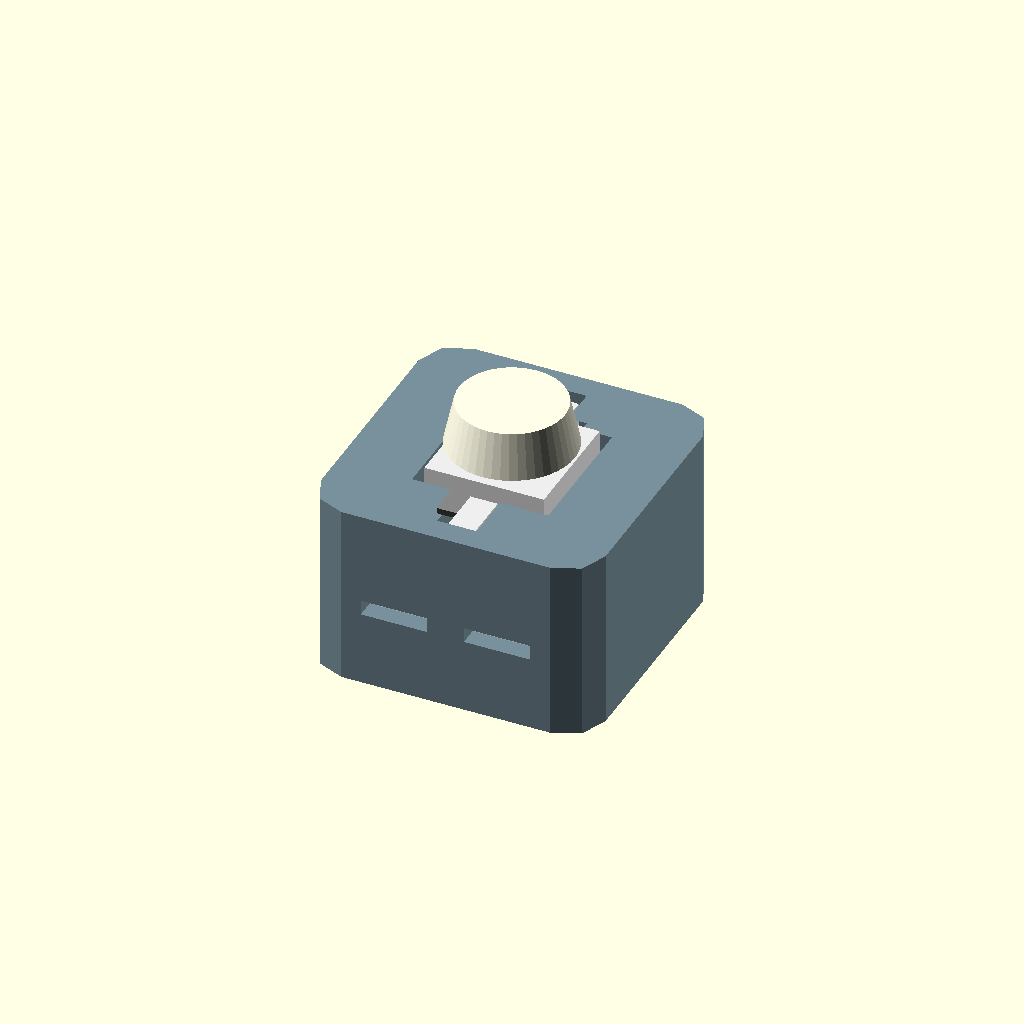
Cell 1: rendered with the file's own defaults.
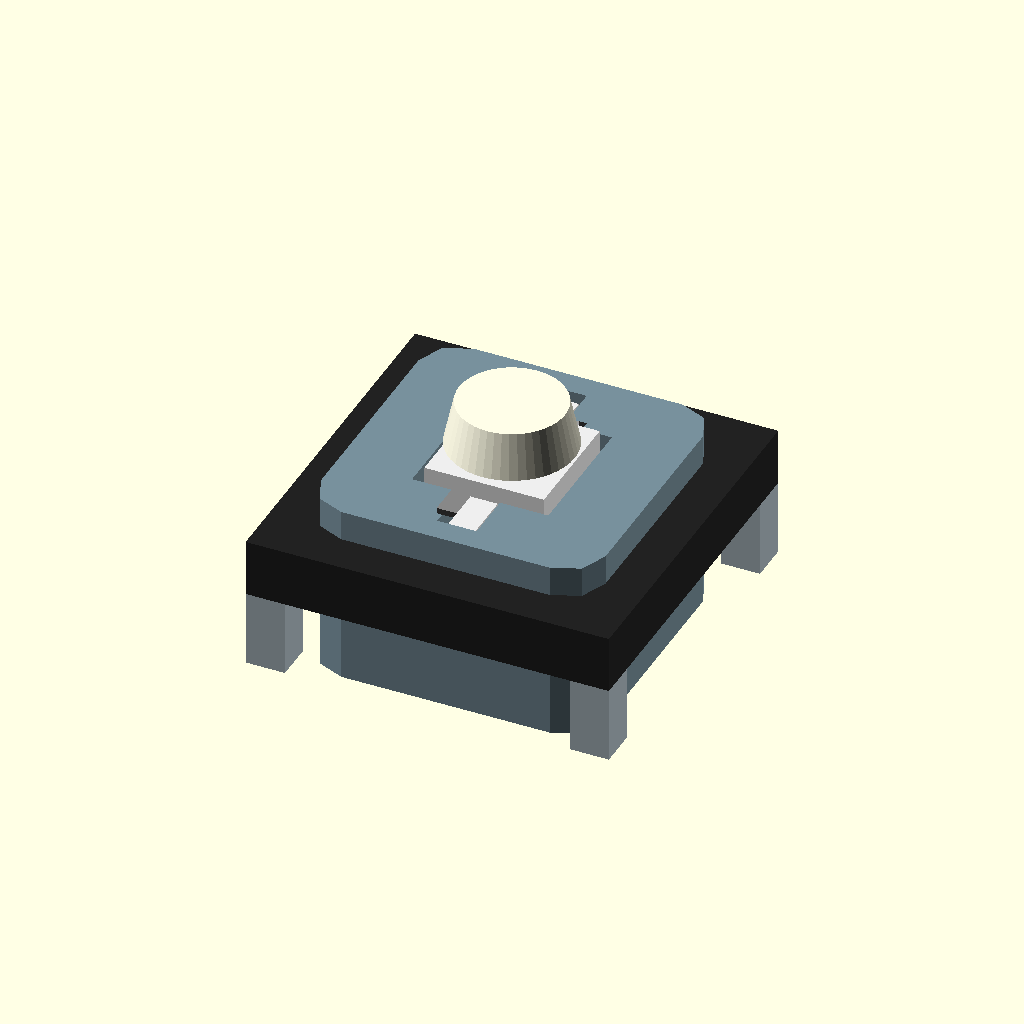
Cell 2: btn_w = 24 (everything else at default).
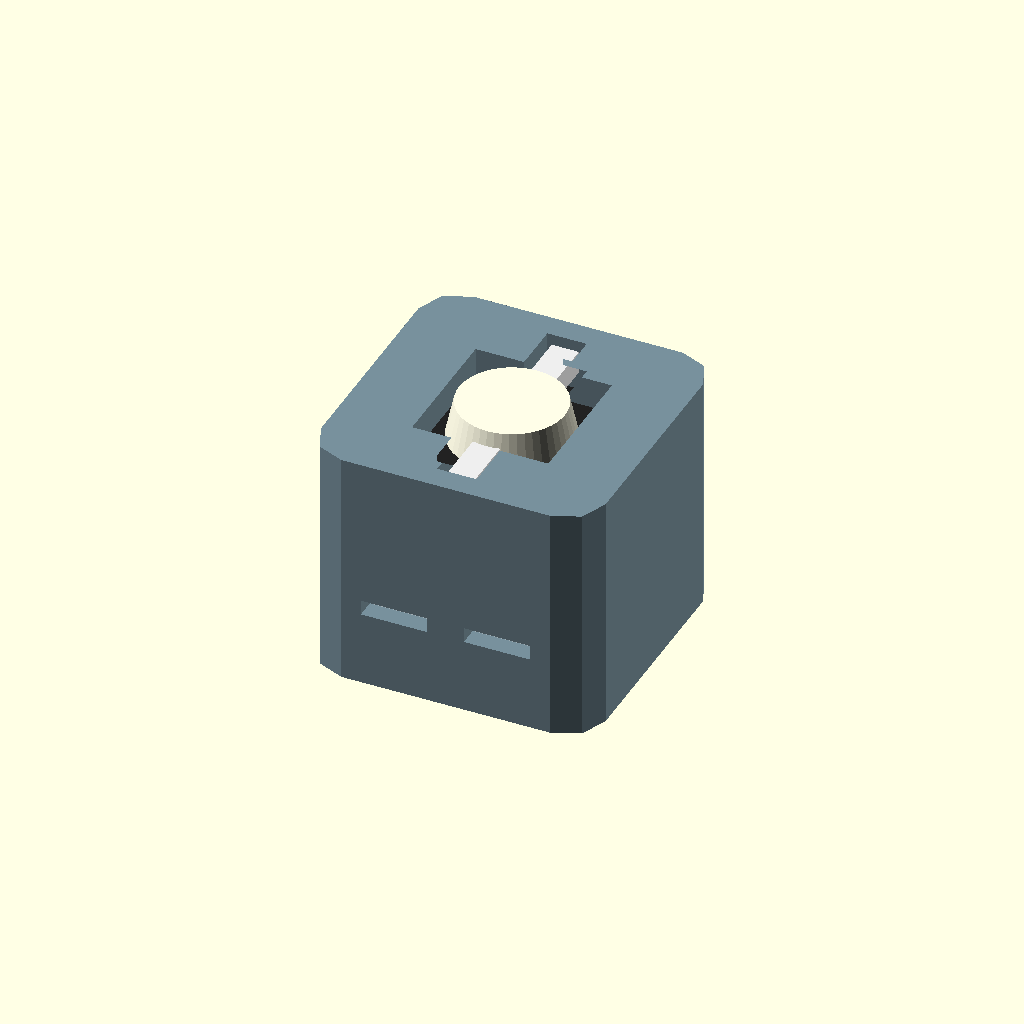
Cell 3: btn_base_h = 7.6 (everything else at default).
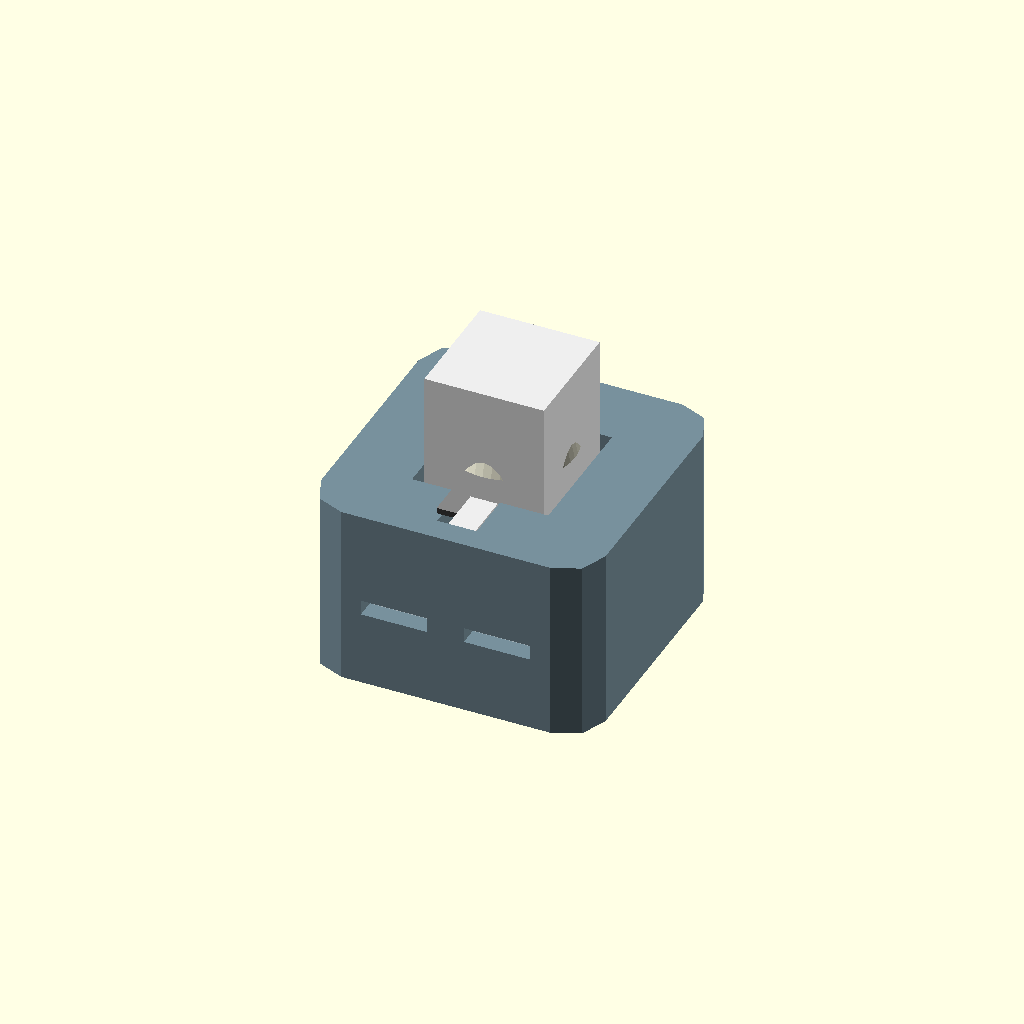
Cell 4: btn_shoulder_h = 13 (everything else at default).
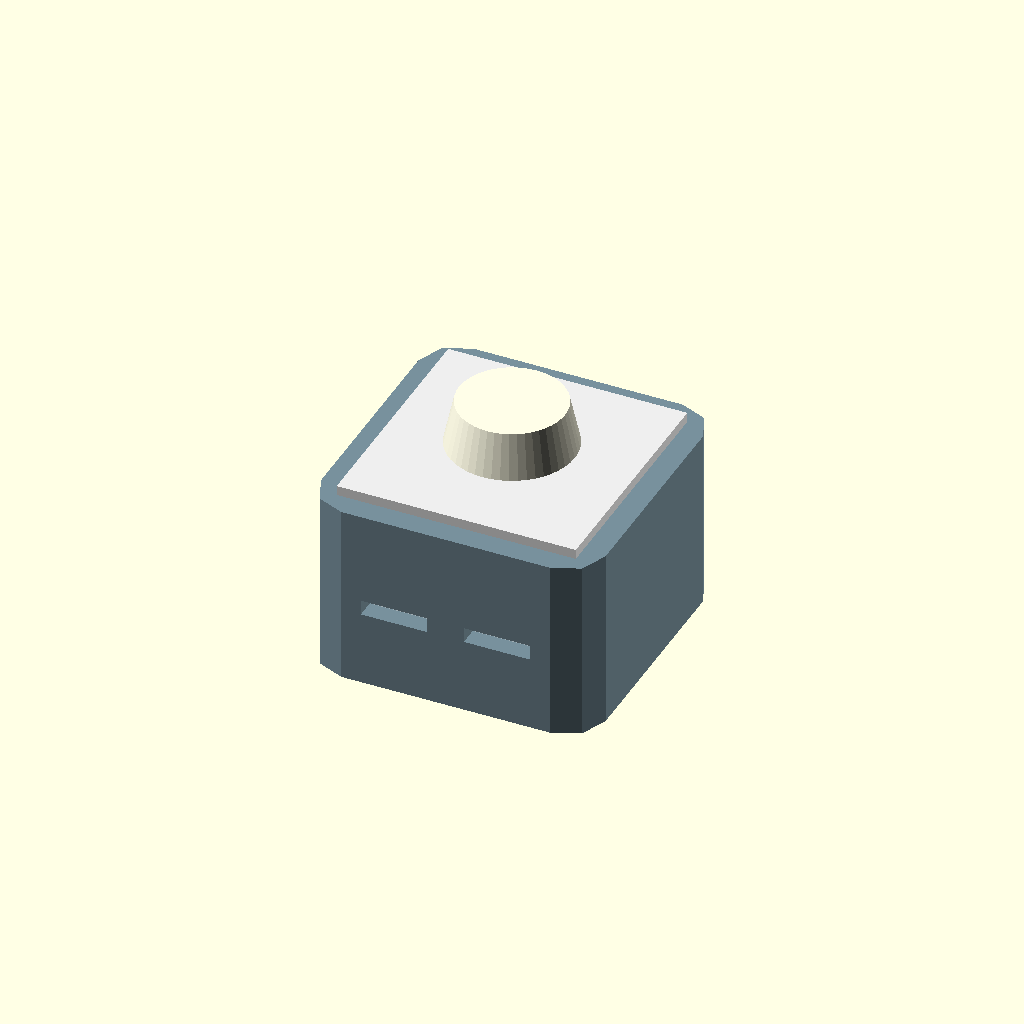
Cell 5 — btn_shoulder_w set to 15.8, the other parameters unchanged.
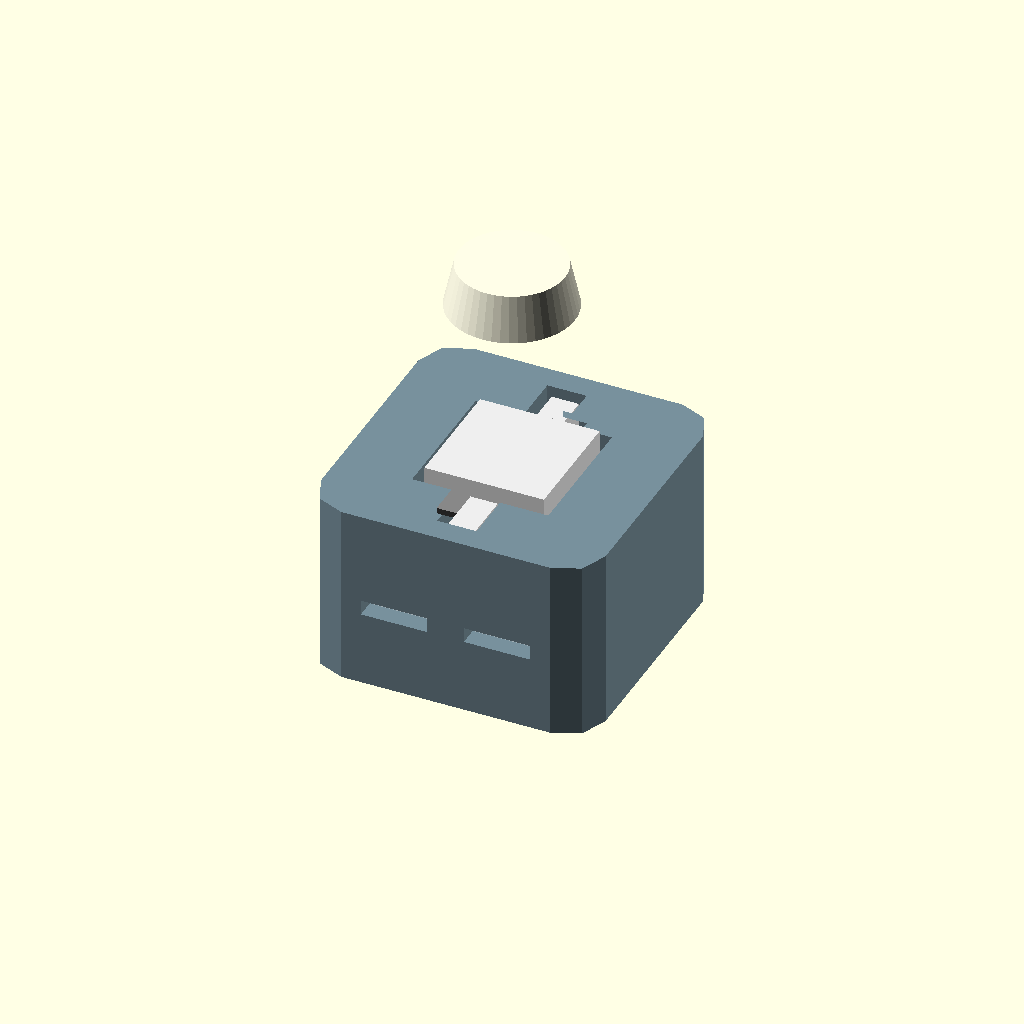
Cell 6: btn_h = 20.1 (everything else at default).
One fixed orthographic camera (rotation 55°, 0°, 25°; colour scheme Cornfield) for every cell.
OpenSCAD source file hardware/case/drafts/button_box.scad:
// The LED button (Omten TSD1265) in its own small box, wired to case B's
// EXT window, taped wherever it's handy (case B's lid, the frame).
//
// Two parts. The box's top rests on the black base, so everything white
// stands out through it: the cap sits about 4 mm proud. The base plate
// snaps in from below (two clips a side, into windows in the box's walls;
// push the hooks in through the windows to take it out again) and holds the
// body up on four corner posts, so a press goes straight into whatever the
// box is taped to.
//
// Solder the wires first, with their connector already on, then put the
// button in. The wires leave by a notch in one wall that's open at the
// bottom: lay them in from below and snap the plate on, the connector never
// goes through anything. Cut the legs to about 4 mm.
//
// Print the box top down (part = "box" lays it out that way) and the plate
// flat, both without supports.
//
//   openscad -o button_box.stl   -D 'part="box"'   button_box.scad
//   openscad -o button_plate.stl -D 'part="plate"' button_box.scad

// From the TSD1265 drawing. The LED tabs stick out along Y from the white
// part, over the black base; the switch legs come out the X sides, 5
// apart, and bend out to 13.5 across.
btn_w = 12;
btn_base_h = 3.8;
btn_shoulder_h = 6.5;  // body bottom to the white part's fixed square top
btn_shoulder_w = 7.9;
btn_h = 10.05;         // body bottom to the cap's top
btn_cap_d = 8.3;
btn_tabs = [15.1, 1.8];

fit = 0.15;      // around the body
under = 5.0;     // under the body: cut legs, solder, wires, the clips
top_t = 2.0;
wall = 1.6;
plate_t = 1.2;
room = 15.6;     // under the body: the bent legs and the LED legs
r = 2.5;         // outside corners
hole = 9.0;      // the top's square hole, round the white part
tab_slot = 2.6;  // for the LED tabs and their legs, along Y
notch = [6, 2.8];  // the wires' way out, over the plate: wide, tall

// The clips: on the ±Y sides, clear of the LED legs (x = 0) and the posts.
clip_x = [1.4, 5.4];  // from, to (and mirrored)
clip_t = 0.8;
hook = 0.5;           // how far the hook stands out of the clip
hook_z = 5.0;         // its flat, catching face
plate_c = 0.1;        // around the plate

body_z = plate_t + under;
top_z = body_z + btn_base_h + 0.05;  // the top's underside, on the black base
h = top_z + top_t;
proud = body_z + btn_h - h;
outer = room + 2 * wall;
plate_w = room - 2 * plate_c;

module rsquare(s, rr) { offset(r = rr) offset(delta = -rr) square(s, center = true); }

module cross(sq) {
    square(sq, center = true);
    square([tab_slot, room], center = true);
}

module box() {
    color("#78909c") difference() {
        linear_extrude(h) rsquare(outer, r);
        translate([0, 0, -1]) linear_extrude(body_z + 1) square(room, center = true);
        translate([0, 0, body_z - 0.01]) linear_extrude(top_z - body_z + 0.02) cross(btn_w + 2 * fit);
        translate([0, 0, top_z - 0.01]) linear_extrude(top_t + 1) cross(hole);
        // The wires' way out, open at the bottom.
        translate([-outer / 2 - 1, -notch[0] / 2, -1]) cube([wall + 2, notch[0], plate_t + notch[1] + 1]);
        // Windows the clips' hooks catch in.
        for (s = [-1, 1], sx = [-1, 1])
            translate([sx > 0 ? clip_x[0] - 0.2 : -clip_x[1] - 0.2, s > 0 ? room / 2 - 0.5 : -outer / 2 - 0.5, hook_z - 0.05])
                cube([clip_x[1] - clip_x[0] + 0.4, wall + 1, 1.0]);
    }
}

module plate() {
    c = 2.6;
    color("#b0bec5") {
        translate([0, 0, 0]) linear_extrude(plate_t) square(plate_w, center = true);
        // Posts under the body's corners, clear of the legs (mid X sides)
        // and the LED legs (mid Y sides).
        for (sx = [-1, 1], sy = [-1, 1])
            translate([sx * (btn_w / 2 - c / 2) - c / 2, sy * (btn_w / 2 - c / 2) - c / 2, plate_t - 0.01]) cube([c, c, under + 0.01]);
        // The clips, flush with the plate's edge, and their hooks: a flat
        // face underneath to catch, a ramp on top to go in.
        for (s = [-1, 1], sx = [-1, 1]) mirror([0, s < 0 ? 1 : 0, 0])
            translate([sx > 0 ? clip_x[0] : -clip_x[1], 0, 0]) {
                translate([0, plate_w / 2 - clip_t, plate_t - 0.01]) cube([clip_x[1] - clip_x[0], clip_t, hook_z + 0.9 - plate_t + 0.01]);
                rotate([90, 0, 90]) linear_extrude(clip_x[1] - clip_x[0])
                    polygon([[plate_w / 2 - 0.01, hook_z], [plate_w / 2 + hook, hook_z], [plate_w / 2 - 0.01, hook_z + 0.9]]);
            }
    }
}

module button() {
    translate([0, 0, body_z]) {
        color("#222") translate([-btn_w / 2, -btn_w / 2, 0]) cube([btn_w, btn_w, btn_base_h]);
        color("#eee") {
            translate([-btn_shoulder_w / 2, -btn_shoulder_w / 2, btn_base_h]) cube([btn_shoulder_w, btn_shoulder_w, btn_shoulder_h - btn_base_h]);
            translate([-btn_tabs[1] / 2, -btn_tabs[0] / 2, btn_base_h]) cube([btn_tabs[1], btn_tabs[0], 1.5]);
        }
        color("#9e9e9e") {
            for (sx = [-1, 1], sy = [-1, 1]) translate([sx * 6.4 - 0.35, sy * 2.5 - 0.35, -4]) cube([0.7, 0.7, 4]);
            for (sy = [-1, 1]) translate([-0.25, sy * 7.0 - 0.25, -4]) cube([0.5, 0.5, 4 + btn_base_h]);
        }
        color("#fffde7") translate([0, 0, btn_h - 2.95]) cylinder(d1 = btn_cap_d, d2 = 7, h = 2.95, $fn = 48);
    }
}

echo(str("button box: ", outer, " x ", outer, " x ", h, " mm, cap ", proud, " out of the top"));

part = "assembly";  // "box", "plate", "assembly", "exploded", "none"
if (part == "box") translate([0, 0, h]) rotate([180, 0, 0]) box();  // turned over, not mirrored
else if (part == "plate") plate();
else if (part == "assembly") { box(); plate(); button(); }
else if (part == "exploded") { translate([0, 0, 22]) box(); translate([0, 0, 10]) button(); plate(); }
Customizer parameters (derived from the source; name, type, default, range or options):
btn_w: number, default 12
btn_base_h: number, default 3.8
btn_shoulder_h: number, default 6.5
btn_shoulder_w: number, default 7.9
btn_h: number, default 10.05
btn_cap_d: number, default 8.3
btn_tabs: vector, default [15.1, 1.8]
fit: number, default 0.15
under: number, default 5
top_t: number, default 2
wall: number, default 1.6
plate_t: number, default 1.2
room: number, default 15.6
r: number, default 2.5
hole: number, default 9
tab_slot: number, default 2.6
notch: vector, default [6, 2.8]
clip_x: vector, default [1.4, 5.4]
clip_t: number, default 0.8
hook: number, default 0.5
hook_z: number, default 5
plate_c: number, default 0.1
